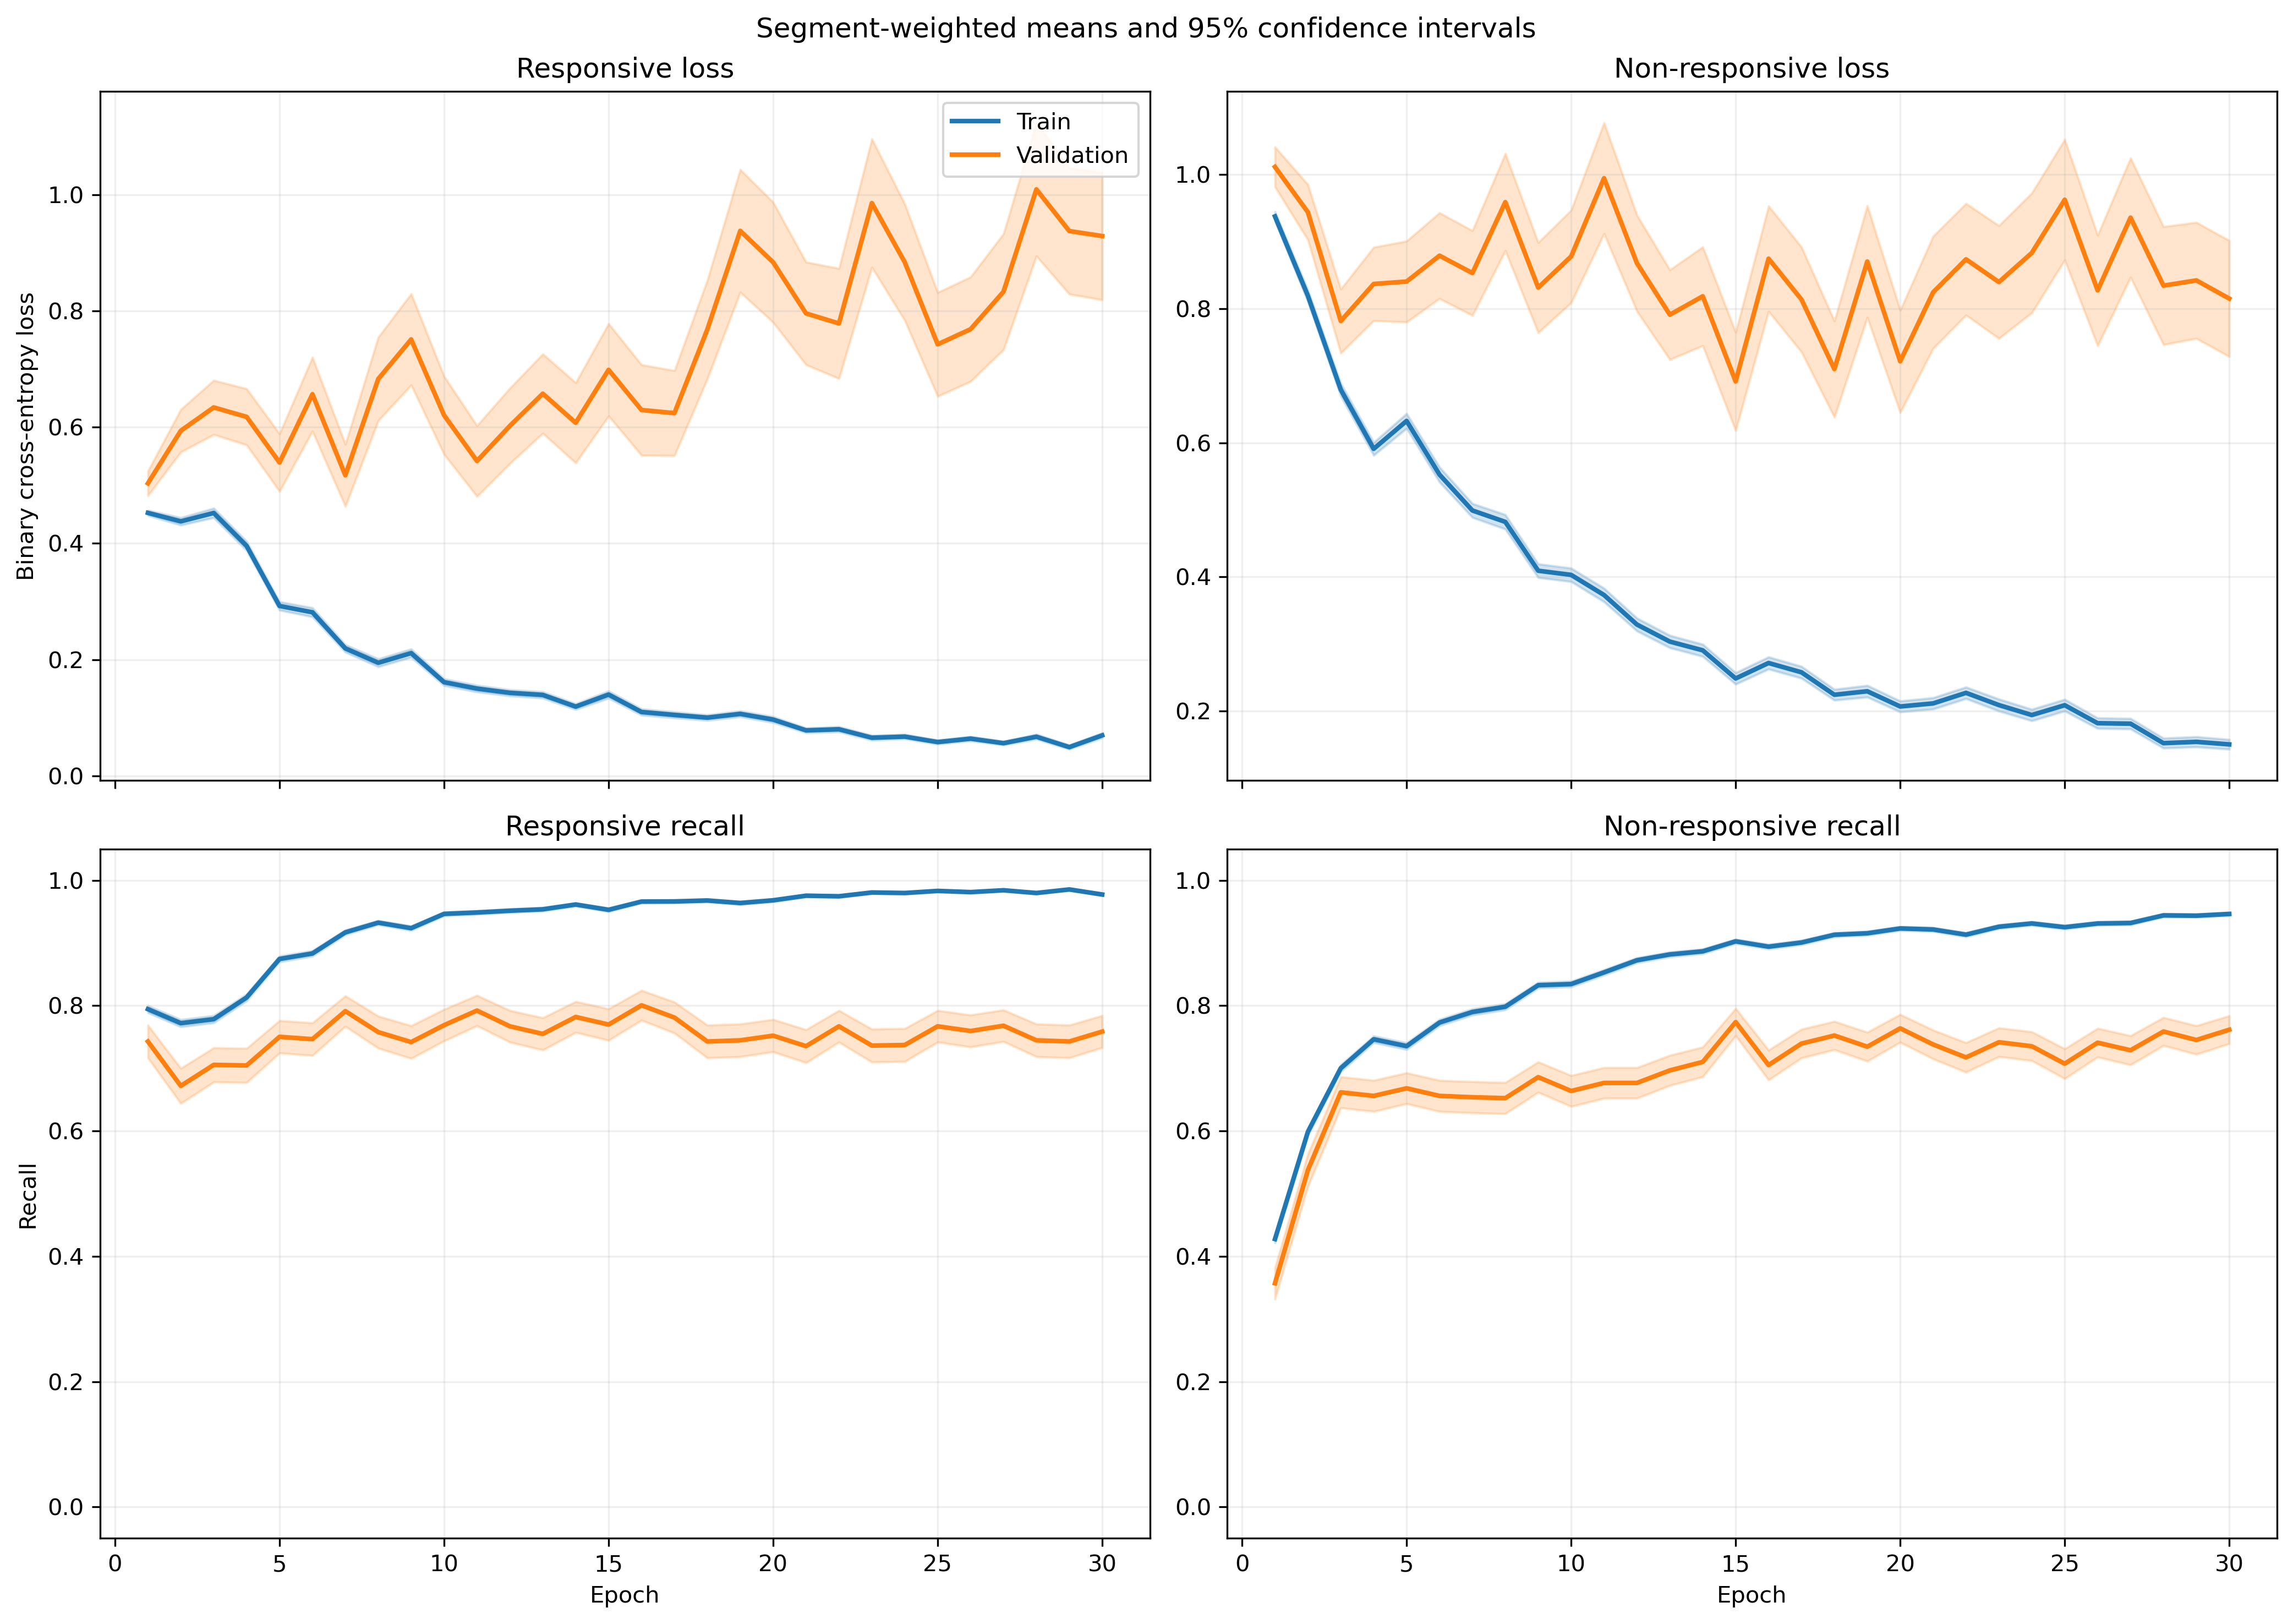

The data file committed next to this chart (first rows):
fold, epoch, split, r_loss, r_loss_count, r_loss_sum, r_loss_sum_sq, r_recall, r_recall_count, r_recall_sum, r_recall_sum_sq, nr_loss, nr_loss_count, nr_loss_sum, nr_loss_sum_sq, nr_recall, nr_recall_count, nr_recall_sum, nr_recall_sum_sq
1, 1, train, 0.4398, 1063, 467.5, 357.5, 0.7912, 1063, 841.0, 841.0, 0.9586, 1401, 1343, 1853, 0.4418, 1401, 619.0, 619.0
1, 1, validation, 0.1528, 10, 1.528, 0.2652, 1.0, 10, 10.0, 10.0, , 0, 0.0, 0.0, , 0, 0.0, 0.0
1, 2, train, 0.4194, 1063, 445.8, 324.6, 0.8231, 1063, 875.0, 875.0, 0.7849, 1401, 1100, 1283, 0.5425, 1401, 760.0, 760.0
1, 2, validation, 0.2554, 10, 2.554, 1.155, 0.9, 10, 9.0, 9.0, , 0, 0.0, 0.0, , 0, 0.0, 0.0
1, 3, train, 0.3165, 1063, 336.4, 345.5, 0.8297, 1063, 882.0, 882.0, 0.9899, 1401, 1387, 2798, 0.5717, 1401, 801.0, 801.0
1, 3, validation, 0.149, 10, 1.49, 0.4282, 1.0, 10, 10.0, 10.0, , 0, 0.0, 0.0, , 0, 0.0, 0.0
1, 4, train, 0.4611, 1063, 490.2, 760, 0.8166, 1063, 868.0, 868.0, 0.5171, 1401, 724.5, 1112, 0.7495, 1401, 1050, 1050
1, 4, validation, 0.1626, 10, 1.626, 0.5998, 1.0, 10, 10.0, 10.0, , 0, 0.0, 0.0, , 0, 0.0, 0.0
1, 5, train, 0.2685, 1063, 285.4, 314.6, 0.889, 1063, 945.0, 945.0, 0.611, 1401, 856, 1549, 0.7223, 1401, 1012, 1012
1, 5, validation, 0.1439, 10, 1.439, 0.3704, 1.0, 10, 10.0, 10.0, , 0, 0.0, 0.0, , 0, 0.0, 0.0
1, 6, train, 0.1834, 1063, 194.9, 188.5, 0.9304, 1063, 989.0, 989.0, 0.6043, 1401, 846.6, 1760, 0.748, 1401, 1048, 1048
1, 6, validation, 0.04392, 10, 0.4392, 0.03179, 1.0, 10, 10.0, 10.0, , 0, 0.0, 0.0, , 0, 0.0, 0.0
1, 7, train, 0.1729, 1063, 183.8, 215.5, 0.9454, 1063, 1005, 1005, 0.495, 1401, 693.6, 1409, 0.7837, 1401, 1098, 1098
1, 7, validation, 0.1133, 10, 1.133, 0.2553, 1.0, 10, 10.0, 10.0, , 0, 0.0, 0.0, , 0, 0.0, 0.0
1, 8, train, 0.1481, 1063, 157.5, 132.8, 0.9624, 1063, 1023, 1023, 0.4795, 1401, 671.8, 1284, 0.7944, 1401, 1113, 1113
1, 8, validation, 0.1022, 10, 1.022, 0.1875, 1.0, 10, 10.0, 10.0, , 0, 0.0, 0.0, , 0, 0.0, 0.0
1, 9, train, 0.1354, 1063, 143.9, 208.4, 0.9501, 1063, 1010, 1010, 0.4407, 1401, 617.4, 1596, 0.8301, 1401, 1163, 1163
1, 9, validation, 0.03108, 10, 0.3108, 0.0201, 1.0, 10, 10.0, 10.0, , 0, 0.0, 0.0, , 0, 0.0, 0.0
1, 10, train, 0.1083, 1063, 115.1, 71.4, 0.9737, 1063, 1035, 1035, 0.3876, 1401, 543, 1050, 0.8358, 1401, 1171, 1171
1, 10, validation, 0.07163, 10, 0.7163, 0.1173, 1.0, 10, 10.0, 10.0, , 0, 0.0, 0.0, , 0, 0.0, 0.0
1, 11, train, 0.2165, 1063, 230.2, 344.4, 0.9229, 1063, 981.0, 981.0, 0.2533, 1401, 354.8, 690, 0.8872, 1401, 1243, 1243
1, 11, validation, 0.0488, 10, 0.488, 0.05948, 1.0, 10, 10.0, 10.0, , 0, 0.0, 0.0, , 0, 0.0, 0.0
1, 12, train, 0.08186, 1063, 87.02, 42.46, 0.9831, 1063, 1045, 1045, 0.3618, 1401, 506.9, 990, 0.8365, 1401, 1172, 1172
1, 12, validation, 0.05188, 10, 0.5188, 0.05001, 1.0, 10, 10.0, 10.0, , 0, 0.0, 0.0, , 0, 0.0, 0.0
1, 13, train, 0.2114, 1063, 224.7, 354.6, 0.9182, 1063, 976.0, 976.0, 0.1875, 1401, 262.7, 561.7, 0.9293, 1401, 1302, 1302
1, 13, validation, 0.0796, 10, 0.796, 0.1732, 1.0, 10, 10.0, 10.0, , 0, 0.0, 0.0, , 0, 0.0, 0.0
1, 14, train, 0.1336, 1063, 142, 219.9, 0.9624, 1063, 1023, 1023, 0.2361, 1401, 330.8, 660.5, 0.8972, 1401, 1257, 1257
1, 14, validation, 0.096, 10, 0.96, 0.2297, 1.0, 10, 10.0, 10.0, , 0, 0.0, 0.0, , 0, 0.0, 0.0
1, 15, train, 0.1137, 1063, 120.9, 165.5, 0.9605, 1063, 1021, 1021, 0.2384, 1401, 334, 785.1, 0.9008, 1401, 1262, 1262
1, 15, validation, 0.1436, 10, 1.436, 0.3279, 1.0, 10, 10.0, 10.0, , 0, 0.0, 0.0, , 0, 0.0, 0.0
1, 16, train, 0.1365, 1063, 145.1, 158.2, 0.952, 1063, 1012, 1012, 0.2362, 1401, 331, 618.6, 0.8994, 1401, 1260, 1260
1, 16, validation, 0.3047, 10, 3.047, 1.269, 1.0, 10, 10.0, 10.0, , 0, 0.0, 0.0, , 0, 0.0, 0.0
1, 17, train, 0.1811, 1063, 192.5, 326.8, 0.9351, 1063, 994.0, 994.0, 0.1574, 1401, 220.5, 443, 0.9343, 1401, 1309, 1309
1, 17, validation, 0.1527, 10, 1.527, 1.04, 0.9, 10, 9.0, 9.0, , 0, 0.0, 0.0, , 0, 0.0, 0.0
1, 18, train, 0.1264, 1063, 134.4, 223.1, 0.9605, 1063, 1021, 1021, 0.1824, 1401, 255.5, 552.3, 0.93, 1401, 1303, 1303
1, 18, validation, 0.04393, 10, 0.4393, 0.04008, 1.0, 10, 10.0, 10.0, , 0, 0.0, 0.0, , 0, 0.0, 0.0
1, 19, train, 0.08174, 1063, 86.89, 96.88, 0.9737, 1063, 1035, 1035, 0.1969, 1401, 275.8, 670.4, 0.9272, 1401, 1299, 1299
1, 19, validation, 0.03666, 10, 0.3666, 0.02331, 1.0, 10, 10.0, 10.0, , 0, 0.0, 0.0, , 0, 0.0, 0.0
1, 20, train, 0.05666, 1063, 60.23, 99.16, 0.9831, 1063, 1045, 1045, 0.2739, 1401, 383.7, 1201, 0.9022, 1401, 1264, 1264
1, 20, validation, 0.07299, 10, 0.7299, 0.2323, 1.0, 10, 10.0, 10.0, , 0, 0.0, 0.0, , 0, 0.0, 0.0
1, 21, train, 0.05154, 1063, 54.79, 65.81, 0.9878, 1063, 1050, 1050, 0.3301, 1401, 462.5, 1496, 0.8787, 1401, 1231, 1231
1, 21, validation, 0.03491, 10, 0.3491, 0.02037, 1.0, 10, 10.0, 10.0, , 0, 0.0, 0.0, , 0, 0.0, 0.0
1, 22, train, 0.1222, 1063, 129.9, 451.1, 0.9671, 1063, 1028, 1028, 0.2469, 1401, 345.8, 950.2, 0.8986, 1401, 1259, 1259
1, 22, validation, 0.00912, 10, 0.0912, 0.001267, 1.0, 10, 10.0, 10.0, , 0, 0.0, 0.0, , 0, 0.0, 0.0
1, 23, train, 0.02777, 1063, 29.52, 22.85, 0.9906, 1063, 1053, 1053, 0.2968, 1401, 415.8, 1382, 0.8965, 1401, 1256, 1256
1, 23, validation, 0.04071, 10, 0.4071, 0.0378, 1.0, 10, 10.0, 10.0, , 0, 0.0, 0.0, , 0, 0.0, 0.0
1, 24, train, 0.07191, 1063, 76.44, 57.82, 0.9793, 1063, 1041, 1041, 0.1189, 1401, 166.6, 443.3, 0.96, 1401, 1345, 1345
1, 24, validation, 0.4612, 10, 4.612, 8.265, 0.8, 10, 8.0, 8.0, , 0, 0.0, 0.0, , 0, 0.0, 0.0
1, 25, train, 0.0301, 1063, 32, 22.75, 0.9962, 1063, 1059, 1059, 0.2053, 1401, 287.7, 787, 0.9251, 1401, 1296, 1296
1, 25, validation, 0.04575, 10, 0.4575, 0.05396, 1.0, 10, 10.0, 10.0, , 0, 0.0, 0.0, , 0, 0.0, 0.0
1, 26, train, 0.07531, 1063, 80.06, 139.1, 0.9708, 1063, 1032, 1032, 0.1436, 1401, 201.2, 591.4, 0.9465, 1401, 1326, 1326
1, 26, validation, 0.0335, 10, 0.335, 0.03258, 1.0, 10, 10.0, 10.0, , 0, 0.0, 0.0, , 0, 0.0, 0.0
1, 27, train, 0.0996, 1063, 105.9, 115.5, 0.9671, 1063, 1028, 1028, 0.1452, 1401, 203.4, 390.1, 0.9379, 1401, 1314, 1314
1, 27, validation, 0.1592, 10, 1.592, 0.6341, 1.0, 10, 10.0, 10.0, , 0, 0.0, 0.0, , 0, 0.0, 0.0
1, 28, train, 0.08142, 1063, 86.55, 85.56, 0.9699, 1063, 1031, 1031, 0.1602, 1401, 224.4, 458.4, 0.9365, 1401, 1312, 1312
1, 28, validation, 0.5873, 10, 5.873, 9.513, 0.7, 10, 7.0, 7.0, , 0, 0.0, 0.0, , 0, 0.0, 0.0
1, 29, train, 0.01825, 1063, 19.4, 8.568, 0.9991, 1063, 1062, 1062, 0.2175, 1401, 304.7, 813.3, 0.9193, 1401, 1288, 1288
1, 29, validation, 0.1121, 10, 1.121, 0.4825, 1.0, 10, 10.0, 10.0, , 0, 0.0, 0.0, , 0, 0.0, 0.0
1, 30, train, 0.02368, 1063, 25.18, 9.888, 0.9972, 1063, 1060, 1060, 0.1212, 1401, 169.8, 410.9, 0.9543, 1401, 1337, 1337
1, 30, validation, 0.07866, 10, 0.7866, 0.1869, 1.0, 10, 10.0, 10.0, , 0, 0.0, 0.0, , 0, 0.0, 0.0
... 1,140 more rows
